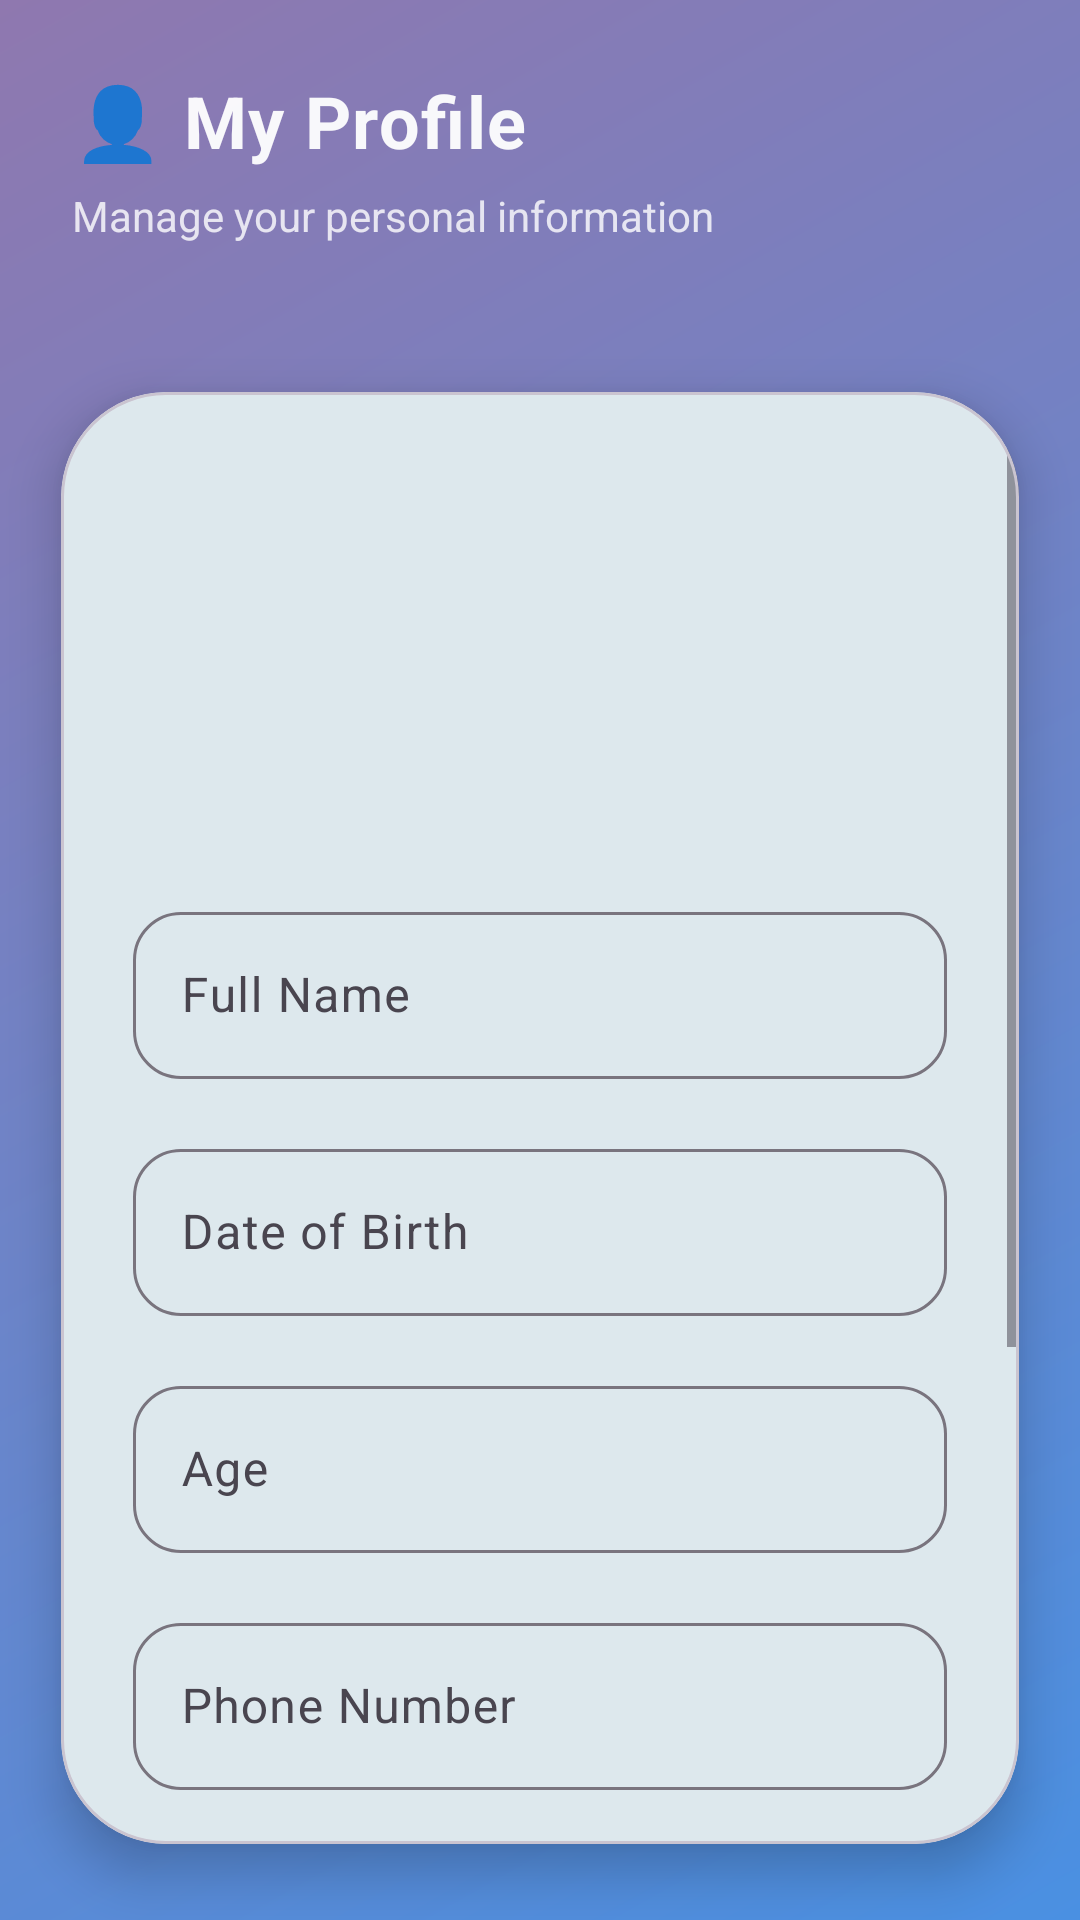

Reconstruct the res/layout file that produces this screen, plus the resources it refers to.
<!-- AndroidManifest.xml: application theme Theme.MedicineReminder -->
<!-- res/layout/activity_profile.xml -->
<?xml version="1.0" encoding="utf-8"?>
<androidx.constraintlayout.widget.ConstraintLayout
    xmlns:android="http://schemas.android.com/apk/res/android"
    xmlns:app="http://schemas.android.com/apk/res-auto"
    android:layout_width="match_parent"
    android:layout_height="match_parent"
    android:background="@drawable/bg_gradient"
    android:animateLayoutChanges="true">

    
    <LinearLayout
        android:id="@+id/headerSection"
        android:layout_width="0dp"
        android:layout_height="wrap_content"
        android:orientation="vertical"
        android:padding="24dp"
        android:alpha="0.95"
        app:layout_constraintTop_toTopOf="parent"
        app:layout_constraintStart_toStartOf="parent"
        app:layout_constraintEnd_toEndOf="parent">

        <TextView
            android:text="👤 My Profile"
            android:textSize="24sp"
            android:textStyle="bold"
            android:textColor="@android:color/white"
            android:letterSpacing="0.02"
            android:layout_width="wrap_content"
            android:layout_height="wrap_content"/>

        <TextView
            android:text="Manage your personal information"
            android:textSize="14sp"
            android:textColor="@android:color/white"
            android:alpha="0.85"
            android:layout_marginTop="6dp"
            android:layout_width="wrap_content"
            android:layout_height="wrap_content"/>
    </LinearLayout>

    
    <com.google.android.material.card.MaterialCardView
        android:layout_width="0dp"
        android:layout_height="0dp"
        app:cardCornerRadius="35dp"
        app:cardElevation="10dp"
        app:cardUseCompatPadding="true"
        app:layout_constraintTop_toBottomOf="@id/headerSection"
        app:layout_constraintBottom_toBottomOf="parent"
        app:layout_constraintStart_toStartOf="parent"
        app:layout_constraintEnd_toEndOf="parent">

        <ScrollView
            android:layout_width="match_parent"
            android:layout_height="match_parent"
            android:fillViewport="true">

            <LinearLayout
                android:layout_width="match_parent"
                android:layout_height="wrap_content"
                android:orientation="vertical"
                android:padding="24dp"
                android:animateLayoutChanges="true">

                
                <ImageView
                    android:id="@+id/imgProfile"
                    android:layout_width="120dp"
                    android:layout_height="120dp"
                    android:layout_gravity="center"
                    android:layout_marginBottom="24dp"
                    android:src="@drawable/ic_person"
                    android:contentDescription="Profile Image"/>

                
                <com.google.android.material.textfield.TextInputLayout
                    android:hint="Full Name"
                    app:boxCornerRadiusTopStart="16dp"
                    app:boxCornerRadiusTopEnd="16dp"
                    app:boxCornerRadiusBottomStart="16dp"
                    app:boxCornerRadiusBottomEnd="16dp"
                    android:layout_width="match_parent"
                    android:layout_height="wrap_content">

                    <com.google.android.material.textfield.TextInputEditText
                        android:id="@+id/etFullName"
                        android:layout_width="match_parent"
                        android:layout_height="wrap_content"/>
                </com.google.android.material.textfield.TextInputLayout>

                
                <com.google.android.material.textfield.TextInputLayout
                    android:hint="Date of Birth"
                    android:layout_marginTop="18dp"
                    app:boxCornerRadiusTopStart="16dp"
                    app:boxCornerRadiusTopEnd="16dp"
                    app:boxCornerRadiusBottomStart="16dp"
                    app:boxCornerRadiusBottomEnd="16dp"
                    android:layout_width="match_parent"
                    android:layout_height="wrap_content">

                    <com.google.android.material.textfield.TextInputEditText
                        android:id="@+id/etDob"
                        android:layout_width="match_parent"
                        android:layout_height="wrap_content"/>
                </com.google.android.material.textfield.TextInputLayout>

                
                <com.google.android.material.textfield.TextInputLayout
                    android:hint="Age"
                    android:layout_marginTop="18dp"
                    app:boxCornerRadiusTopStart="16dp"
                    app:boxCornerRadiusTopEnd="16dp"
                    app:boxCornerRadiusBottomStart="16dp"
                    app:boxCornerRadiusBottomEnd="16dp"
                    android:layout_width="match_parent"
                    android:layout_height="wrap_content">

                    <com.google.android.material.textfield.TextInputEditText
                        android:id="@+id/etAge"
                        android:layout_width="match_parent"
                        android:layout_height="wrap_content"
                        android:inputType="number"/>
                </com.google.android.material.textfield.TextInputLayout>

                
                <com.google.android.material.textfield.TextInputLayout
                    android:hint="Phone Number"
                    android:layout_marginTop="18dp"
                    app:boxCornerRadiusTopStart="16dp"
                    app:boxCornerRadiusTopEnd="16dp"
                    app:boxCornerRadiusBottomStart="16dp"
                    app:boxCornerRadiusBottomEnd="16dp"
                    android:layout_width="match_parent"
                    android:layout_height="wrap_content">

                    <com.google.android.material.textfield.TextInputEditText
                        android:id="@+id/etPhone"
                        android:layout_width="match_parent"
                        android:layout_height="wrap_content"
                        android:inputType="phone"/>
                </com.google.android.material.textfield.TextInputLayout>

                
                <com.google.android.material.textfield.TextInputLayout
                    android:hint="Email"
                    android:layout_marginTop="18dp"
                    app:boxCornerRadiusTopStart="16dp"
                    app:boxCornerRadiusTopEnd="16dp"
                    app:boxCornerRadiusBottomStart="16dp"
                    app:boxCornerRadiusBottomEnd="16dp"
                    android:layout_width="match_parent"
                    android:layout_height="wrap_content">

                    <com.google.android.material.textfield.TextInputEditText
                        android:id="@+id/etEmail"
                        android:layout_width="match_parent"
                        android:layout_height="wrap_content"
                        android:inputType="textEmailAddress"/>
                </com.google.android.material.textfield.TextInputLayout>

                
                <com.google.android.material.button.MaterialButton
                    android:id="@+id/btnSaveProfile"
                    android:layout_width="match_parent"
                    android:layout_height="60dp"
                    android:text="Save Profile"
                    android:textColor="@android:color/white"
                    android:layout_marginTop="28dp"
                    android:backgroundTint="#3A0CA3"
                    android:elevation="6dp"
                    app:cornerRadius="30dp"
                    app:rippleColor="#BB86FC"/>

                
                <com.google.android.material.textfield.TextInputLayout
                    android:hint="Emergency Contact Number"
                    android:layout_marginTop="18dp"
                    app:boxCornerRadiusTopStart="16dp"
                    app:boxCornerRadiusTopEnd="16dp"
                    app:boxCornerRadiusBottomStart="16dp"
                    app:boxCornerRadiusBottomEnd="16dp"
                    android:layout_width="match_parent"
                    android:layout_height="wrap_content">

                    <com.google.android.material.textfield.TextInputEditText
                        android:id="@+id/etEmergencyPhone"
                        android:layout_width="match_parent"
                        android:layout_height="wrap_content"
                        android:inputType="phone"/>

                </com.google.android.material.textfield.TextInputLayout>

            </LinearLayout>

        </ScrollView>

    </com.google.android.material.card.MaterialCardView>

</androidx.constraintlayout.widget.ConstraintLayout>
<!-- resources referenced by this layout -->
<resources>
  <!-- drawable bg_gradient (drawable) -->
  <?xml version="1.0" encoding="utf-8"?>
  <shape xmlns:android="http://schemas.android.com/apk/res/android"
      android:shape="rectangle">
  
      <gradient
          android:startColor="#4A90E2"
          android:endColor="#8F78AF"
          android:angle="135"/>
  
      <corners android:radius="0dp"/>
  
  
  </shape>
  <style name="Theme.MedicineReminder" parent="Theme.Material3.DayNight.NoActionBar">
          <item name="colorPrimary">@color/primaryColor</item>
          <item name="colorOnPrimary">@color/white</item>
          <item name="android:statusBarColor">@color/primaryDark</item>
      </style>
  <color name="primaryColor">#00897B</color>
  <color name="white">#FFFFFF</color>
  <color name="primaryDark">#00695C</color>
</resources>
